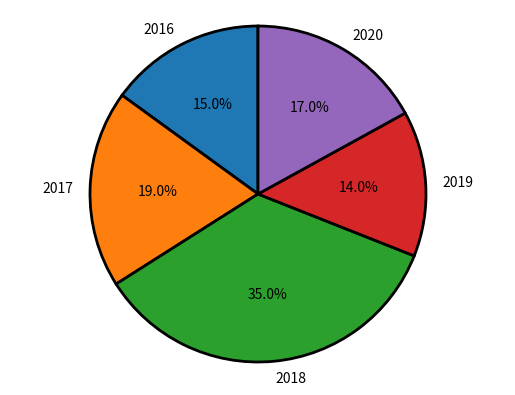

The script that saved this image:
import matplotlib.pyplot as plt
years=[2016,2017,2018,2019,2020]
profit=[15,19,35,14,17]
plt.pie(profit,labels=years,autopct='%1.1f%%',startangle=90,wedgeprops={"edgecolor":"black","linewidth":2,"antialiased":True})
plt.axis('equal')
plt.show()



